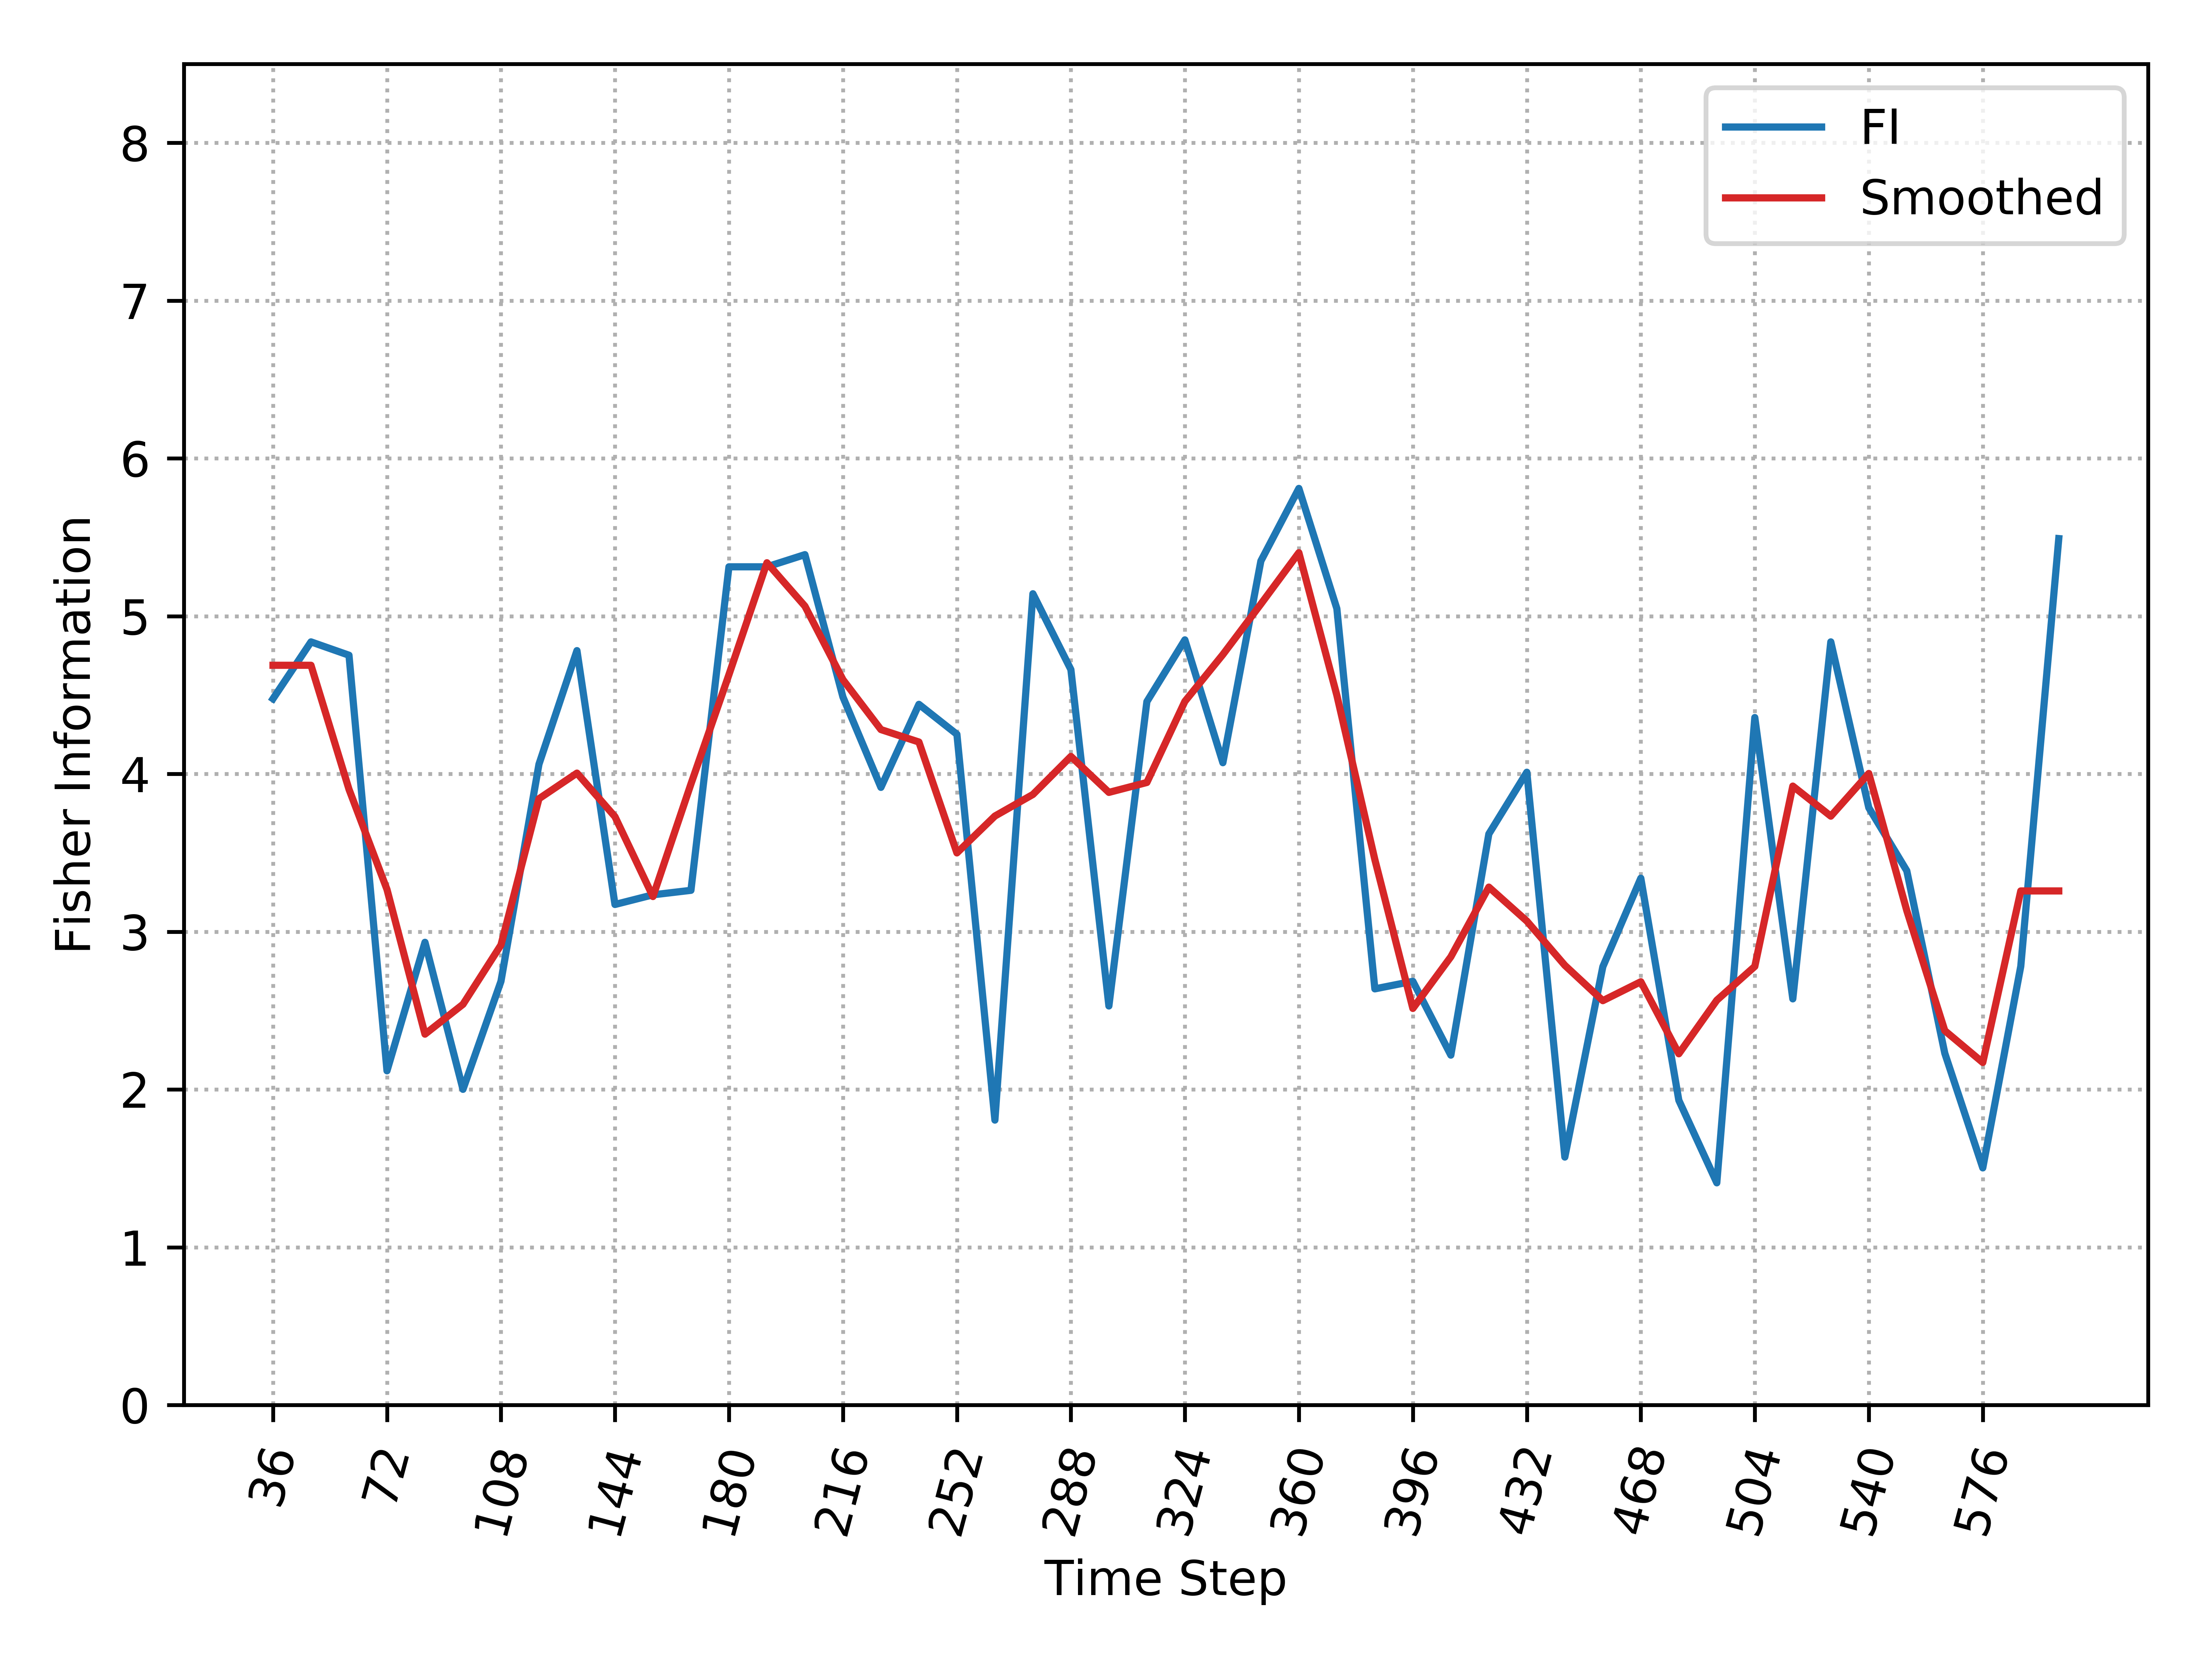

The file beside this chart, header and first rows:
, Time_Step, FI, Smooth_FI
0, 36, 4.476, 4.688
1, 48, 4.837, 4.688
2, 60, 4.752, 3.902
3, 72, 2.118, 3.268
4, 84, 2.933, 2.35
5, 96, 2.001, 2.539
6, 108, 2.685, 2.916
7, 120, 4.061, 3.843
8, 132, 4.781, 4.005
9, 144, 3.172, 3.729
10, 156, 3.234, 3.223
11, 168, 3.262, 3.936
12, 180, 5.313, 4.629
13, 192, 5.313, 5.338
14, 204, 5.39, 5.063
15, 216, 4.487, 4.597
16, 228, 3.914, 4.281
17, 240, 4.441, 4.202
18, 252, 4.251, 3.499
19, 264, 1.806, 3.733
20, 276, 5.142, 3.87
21, 288, 4.661, 4.111
22, 300, 2.529, 3.883
23, 312, 4.458, 3.946
24, 324, 4.85, 4.46
25, 336, 4.071, 4.757
26, 348, 5.349, 5.077
27, 360, 5.809, 5.402
28, 372, 5.047, 4.498
29, 384, 2.637, 3.457
30, 396, 2.685, 2.513
31, 408, 2.217, 2.841
32, 420, 3.619, 3.282
33, 432, 4.011, 3.067
34, 444, 1.571, 2.787
35, 456, 2.778, 2.563
36, 468, 3.339, 2.683
37, 480, 1.931, 2.226
38, 492, 1.408, 2.566
39, 504, 4.357, 2.78
40, 516, 2.574, 3.923
41, 528, 4.837, 3.732
42, 540, 3.786, 4.003
43, 552, 3.386, 3.134
44, 564, 2.229, 2.373
45, 576, 1.503, 2.171
46, 588, 2.78, 3.258
47, 600, 5.492, 3.258
